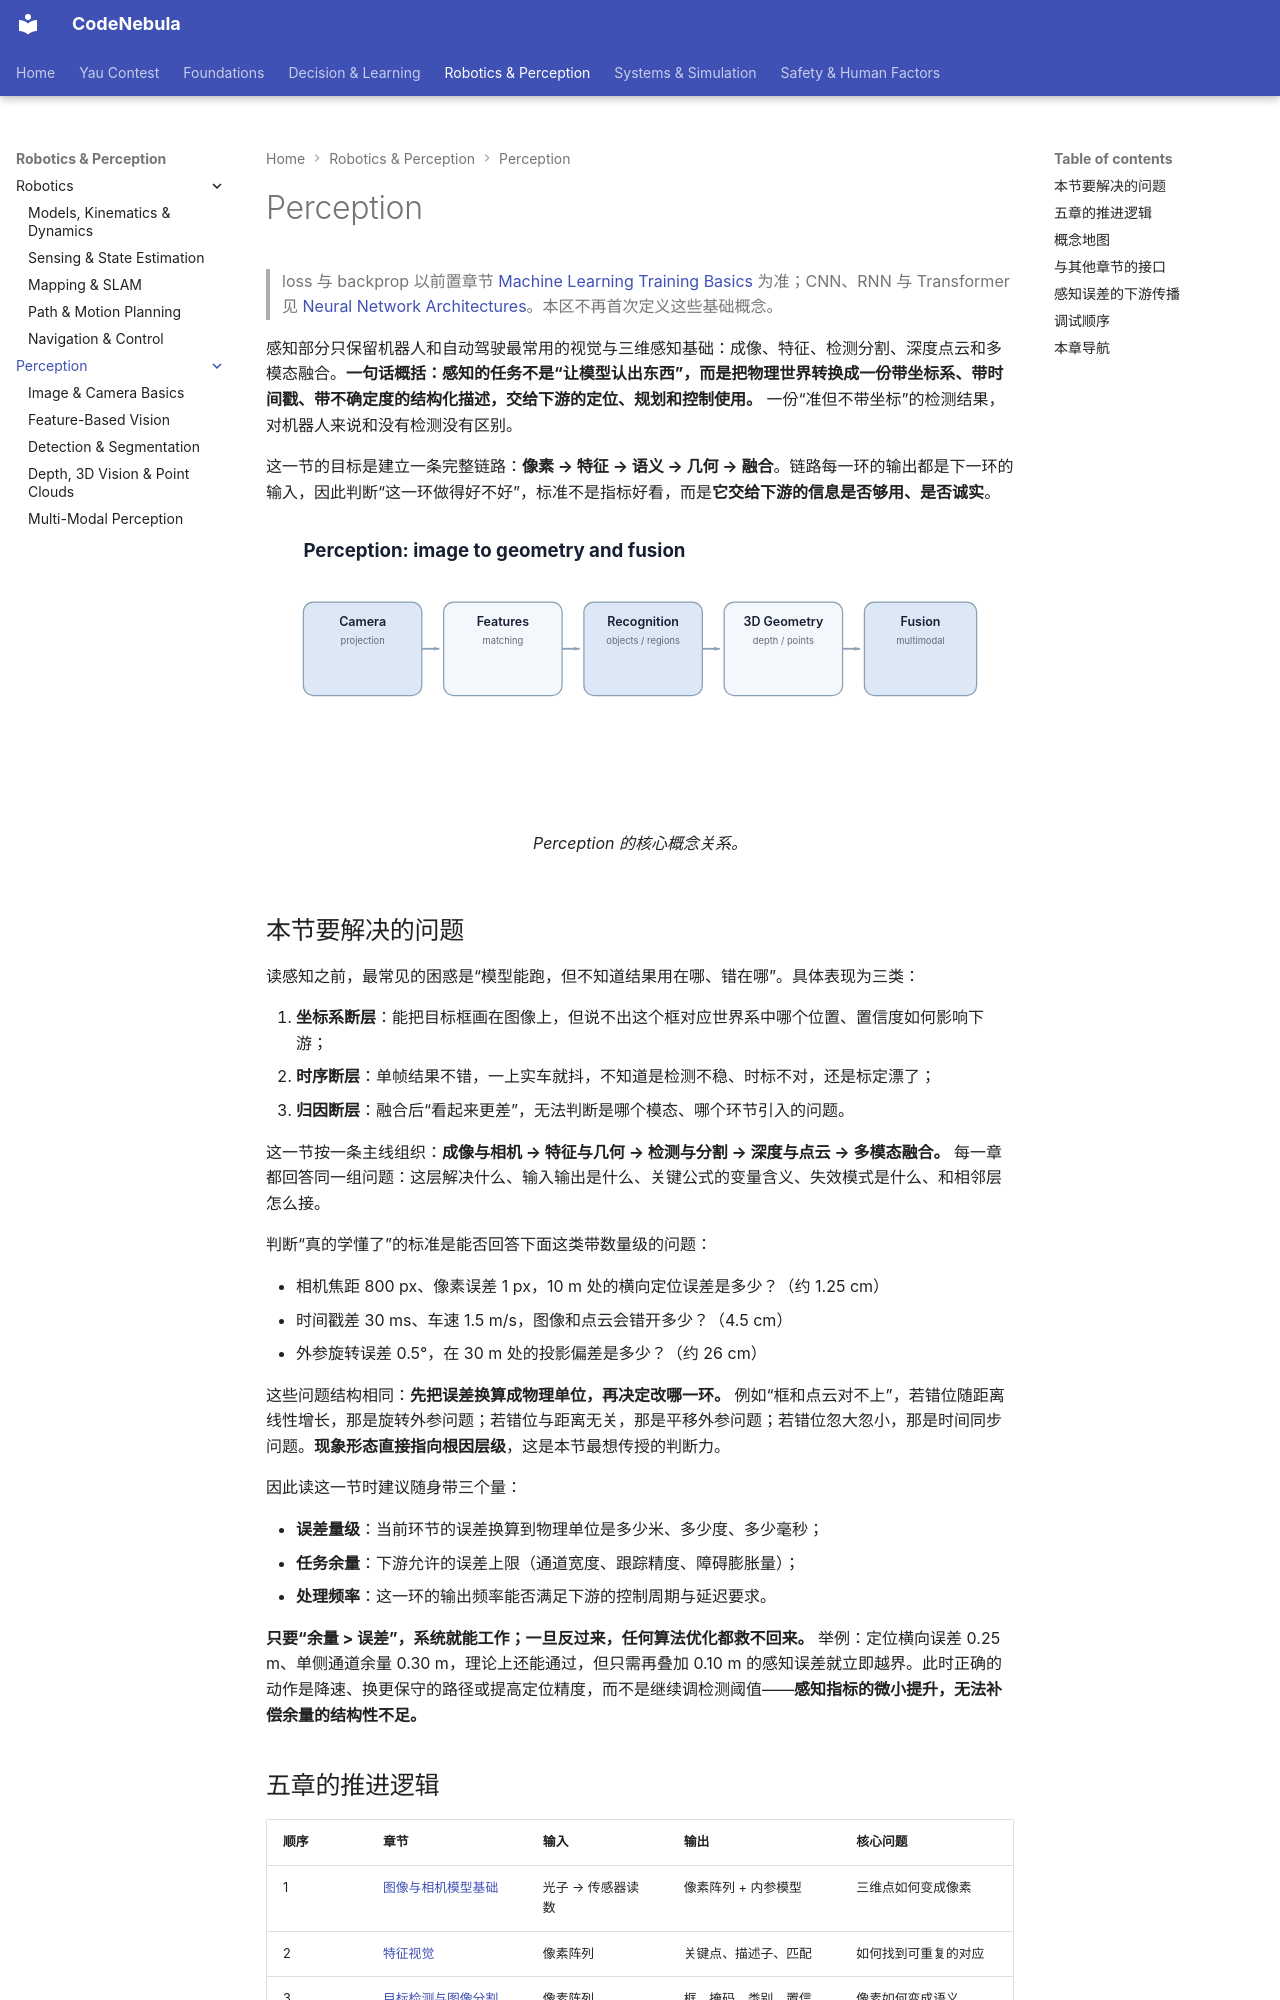

repository: Raymond-223/CodeNebula-mkdocs · page: robotics-perception/perception/index.html · generator: mkdocs

# Perception
> loss 与 backprop 以前置章节 [Machine Learning Training Basics](../../decision-learning/machine-learning/01-ml-neural-network-basics.md) 为准；CNN、RNN 与 Transformer 见 [Neural Network Architectures](../../decision-learning/machine-learning/02-neural-network-architectures.md)。本区不再首次定义这些基础概念。

感知部分只保留机器人和自动驾驶最常用的视觉与三维感知基础：成像、特征、检测分割、深度点云和多模态融合。**一句话概括：感知的任务不是“让模型认出东西”，而是把物理世界转换成一份带坐标系、带时间戳、带不确定度的结构化描述，交给下游的定位、规划和控制使用。** 一份“准但不带坐标”的检测结果，对机器人来说和没有检测没有区别。

这一节的目标是建立一条完整链路：**像素 → 特征 → 语义 → 几何 → 融合**。链路每一环的输出都是下一环的输入，因此判断“这一环做得好不好”，标准不是指标好看，而是**它交给下游的信息是否够用、是否诚实**。

<figure markdown="span">
  ![perception overview](../../assets/diagrams/perception-map.svg)
  <figcaption markdown="span">Perception 的核心概念关系。</figcaption>
</figure>

## 本节要解决的问题

读感知之前，最常见的困惑是“模型能跑，但不知道结果用在哪、错在哪”。具体表现为三类：

1. **坐标系断层**：能把目标框画在图像上，但说不出这个框对应世界系中哪个位置、置信度如何影响下游；
2. **时序断层**：单帧结果不错，一上实车就抖，不知道是检测不稳、时标不对，还是标定漂了；
3. **归因断层**：融合后“看起来更差”，无法判断是哪个模态、哪个环节引入的问题。

这一节按一条主线组织：**成像与相机 → 特征与几何 → 检测与分割 → 深度与点云 → 多模态融合。** 每一章都回答同一组问题：这层解决什么、输入输出是什么、关键公式的变量含义、失效模式是什么、和相邻层怎么接。

判断“真的学懂了”的标准是能否回答下面这类带数量级的问题：

- 相机焦距 800 px、像素误差 1 px，10 m 处的横向定位误差是多少？（约 1.25 cm）
- 时间戳差 30 ms、车速 1.5 m/s，图像和点云会错开多少？（4.5 cm）
- 外参旋转误差 0.5°，在 30 m 处的投影偏差是多少？（约 26 cm）

这些问题结构相同：**先把误差换算成物理单位，再决定改哪一环。** 例如“框和点云对不上”，若错位随距离线性增长，那是旋转外参问题；若错位与距离无关，那是平移外参问题；若错位忽大忽小，那是时间同步问题。**现象形态直接指向根因层级**，这是本节最想传授的判断力。

因此读这一节时建议随身带三个量：

- **误差量级**：当前环节的误差换算到物理单位是多少米、多少度、多少毫秒；
- **任务余量**：下游允许的误差上限（通道宽度、跟踪精度、障碍膨胀量）；
- **处理频率**：这一环的输出频率能否满足下游的控制周期与延迟要求。

**只要“余量 > 误差”，系统就能工作；一旦反过来，任何算法优化都救不回来。** 举例：定位横向误差 0.25 m、单侧通道余量 0.30 m，理论上还能通过，但只需再叠加 0.10 m 的感知误差就立即越界。此时正确的动作是降速、换更保守的路径或提高定位精度，而不是继续调检测阈值——**感知指标的微小提升，无法补偿余量的结构性不足。**
